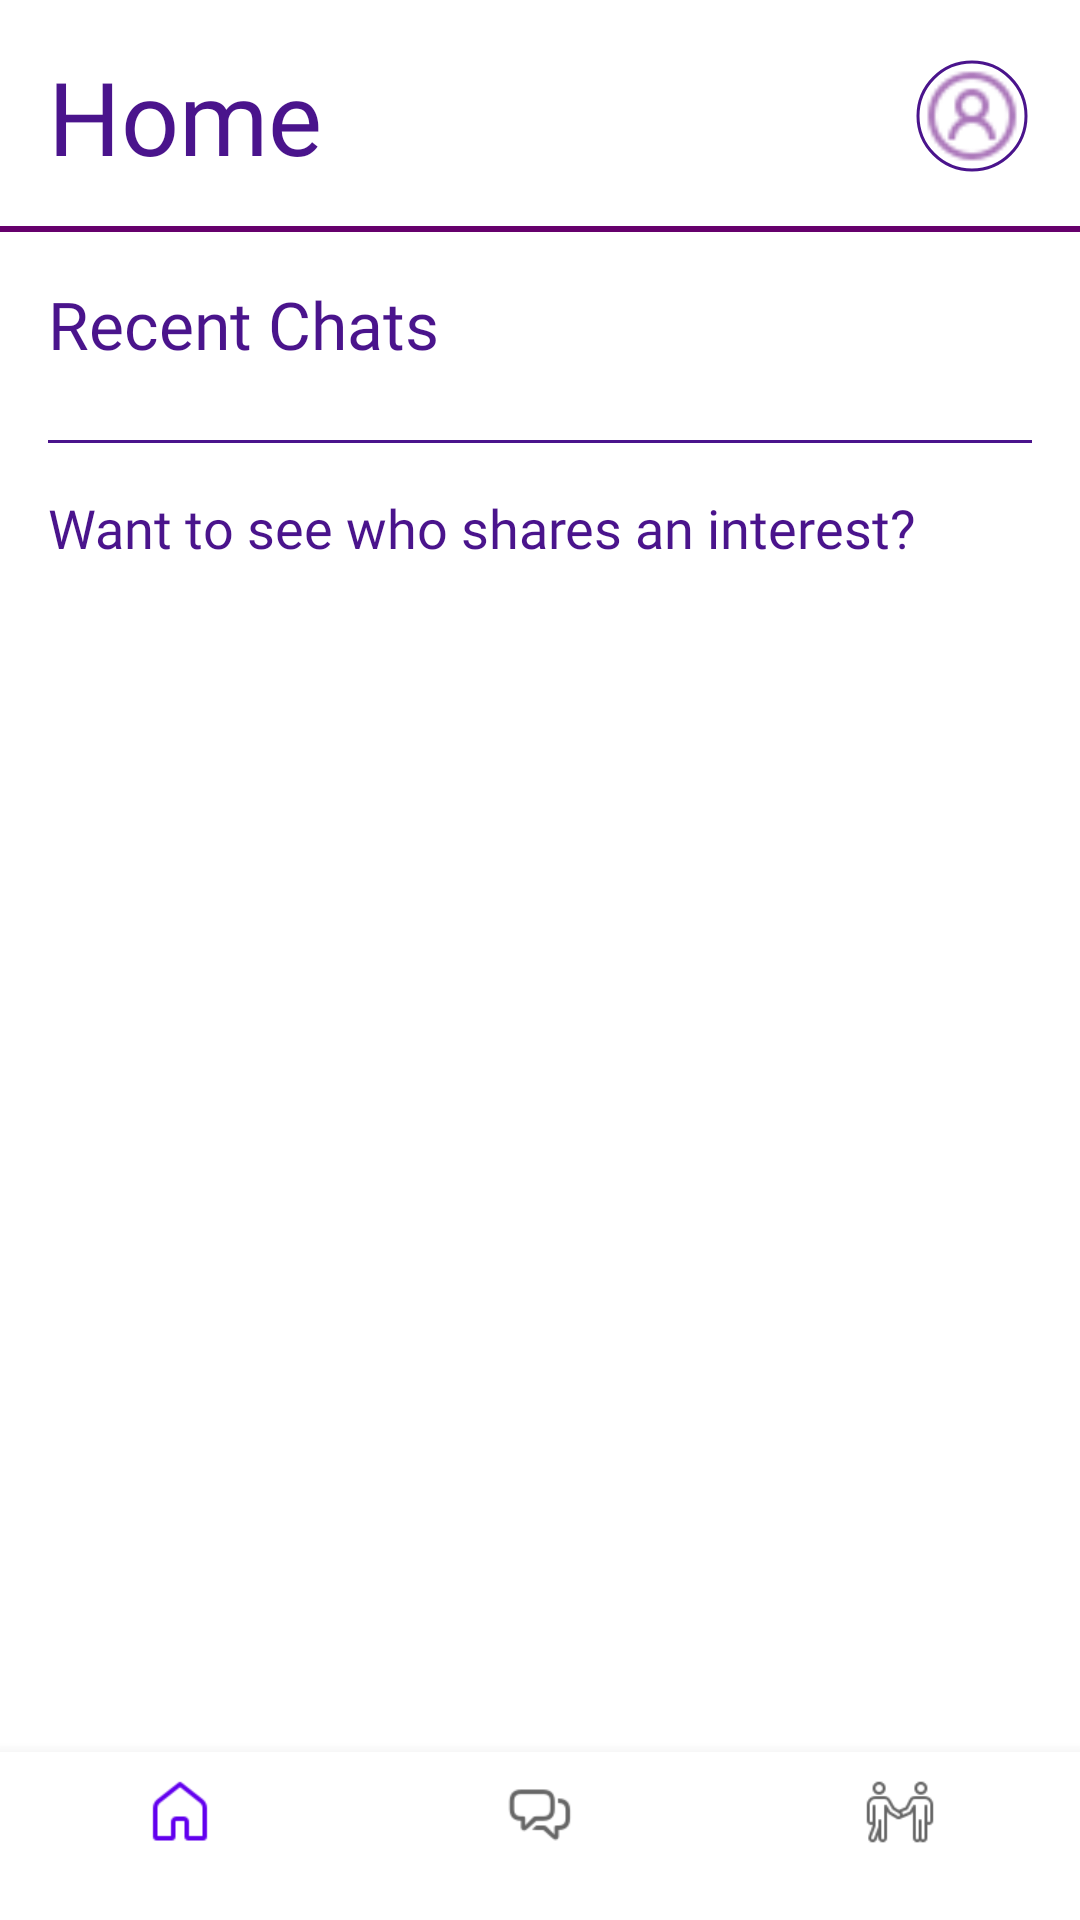

Write the Android layout XML for this screen, with the resource values it uses.
<!-- AndroidManifest.xml: application theme Theme.Task_Perf1 -->
<!-- res/layout/activity_home.xml -->
<?xml version="1.0" encoding="utf-8"?>
<RelativeLayout xmlns:android="http://schemas.android.com/apk/res/android"
    xmlns:app="http://schemas.android.com/apk/res-auto"
    android:id="@+id/main_home_layout"
    android:layout_width="match_parent"
    android:layout_height="match_parent"
    android:fitsSystemWindows="true"
    android:background="#FFFFFF">

    
    <LinearLayout
        android:id="@+id/header"
        android:layout_width="match_parent"
        android:layout_height="wrap_content"
        android:background="@drawable/header_bottom_border"
        android:gravity="center_vertical"
        android:orientation="horizontal"
        android:padding="16dp">

        <TextView
            android:layout_width="0dp"
            android:layout_height="wrap_content"
            android:layout_weight="1"
            android:fontFamily="@font/nunito"
            android:text="Home"
            android:textColor="#4A148C"
            android:textSize="34sp" />

        <com.google.android.material.imageview.ShapeableImageView
            android:id="@+id/profile_icon"
            android:layout_width="40dp"
            android:layout_height="40dp"
            android:padding="2dp"
            android:src="@drawable/icons8_profile"
            android:scaleType="centerCrop"
            app:shapeAppearanceOverlay="@style/ShapeAppearance.App.CircleImageView"
            app:strokeColor="#4A148C"
            app:strokeWidth="1dp" />
    </LinearLayout>

    
    <ScrollView
        android:layout_width="match_parent"
        android:layout_height="match_parent"
        android:layout_above="@+id/bottom_navigation"
        android:layout_below="@+id/header">

        <LinearLayout
            android:layout_width="match_parent"
            android:layout_height="wrap_content"
            android:orientation="vertical"
            android:padding="16dp">

            
            <TextView
                android:layout_width="wrap_content"
                android:layout_height="wrap_content"
                android:fontFamily="@font/nunito"
                android:text="Recent Chats"
                android:textColor="#4A148C"
                android:textSize="22sp" />

            
            <FrameLayout
                android:layout_width="match_parent"
                android:layout_height="wrap_content"
                android:layout_marginTop="8dp">

                <androidx.recyclerview.widget.RecyclerView
                    android:id="@+id/recent_chats_recycler_view"
                    android:layout_width="match_parent"
                    android:layout_height="wrap_content"
                    android:orientation="horizontal"
                    app:layoutManager="androidx.recyclerview.widget.LinearLayoutManager" />

                <TextView
                    android:id="@+id/no_recent_chats_text"
                    android:layout_width="wrap_content"
                    android:layout_height="wrap_content"
                    android:layout_gravity="center"
                    android:padding="16dp"
                    android:text="No recent chats"
                    android:textColor="#808080"
                    android:textSize="16sp"
                    android:visibility="gone"
                    android:fontFamily="@font/nunito"/>
            </FrameLayout>

            <View
                android:layout_width="match_parent"
                android:layout_height="1dp"
                android:layout_marginTop="16dp"
                android:background="#4A148C" />

            
            <TextView
                android:layout_width="wrap_content"
                android:layout_height="wrap_content"
                android:layout_marginTop="16dp"
                android:fontFamily="@font/nunito"
                android:text="Want to see who shares an interest?"
                android:textColor="#4A148C"
                android:textSize="18sp" />

            <androidx.recyclerview.widget.RecyclerView
                android:id="@+id/interests_recycler_view"
                android:layout_width="match_parent"
                android:layout_height="wrap_content"
                android:layout_marginTop="16dp"
                app:layoutManager="androidx.recyclerview.widget.GridLayoutManager"
                app:spanCount="2" />

        </LinearLayout>
    </ScrollView>

    
    <com.google.android.material.bottomnavigation.BottomNavigationView
        android:id="@+id/bottom_navigation"
        android:layout_width="match_parent"
        android:layout_height="wrap_content"
        android:layout_alignParentBottom="true"
        app:menu="@menu/bottom_nav_menu" />

</RelativeLayout>
<!-- resources referenced by this layout -->
<resources>
  <!-- drawable header_bottom_border (drawable) -->
  <?xml version="1.0" encoding="utf-8"?>
  <layer-list xmlns:android="http://schemas.android.com/apk/res/android">
      
      <item>
          <shape android:shape="rectangle">
              <solid android:color="@android:color/transparent" />
          </shape>
      </item>
      
      <item android:gravity="bottom">
          <shape android:shape="rectangle">
              <size android:height="2dp" />
              <solid android:color="#66006C" />
          </shape>
      </item>
  </layer-list>
  <!-- drawable icons8_profile: png bitmap (drawable, 886 bytes) -->
  <style name="ShapeAppearance.App.CircleImageView" parent="">
          <item name="cornerFamily">rounded</item>
          <item name="cornerSize">50%</item>
      </style>
  <style name="Theme.Task_Perf1" parent="Theme.MaterialComponents.DayNight.NoActionBar">
          
          <item name="colorPrimary">@color/purple_500</item>
          <item name="colorPrimaryVariant">@color/purple_700</item>
          <item name="colorOnPrimary">@color/white</item>
          
          <item name="colorSecondary">@color/teal_200</item>
          <item name="colorSecondaryVariant">@color/teal_700</item>
          <item name="colorOnSecondary">@color/black</item>
  
          
          <item name="android:statusBarColor">#4A148C</item>
          <item name="android:windowLightStatusBar">false</item>
      </style>
  <!-- not gathered from this repository: default colours our renderer supplied (Android Studio template values) -->
  <color name="purple_500">#FF6200EE</color>
  <color name="purple_700">#FF3700B3</color>
  <color name="teal_200">#FF03DAC5</color>
  <color name="teal_700">#FF018786</color>
  <color name="black">#FF000000</color>
  <color name="white">#FFFFFFFF</color>
</resources>
